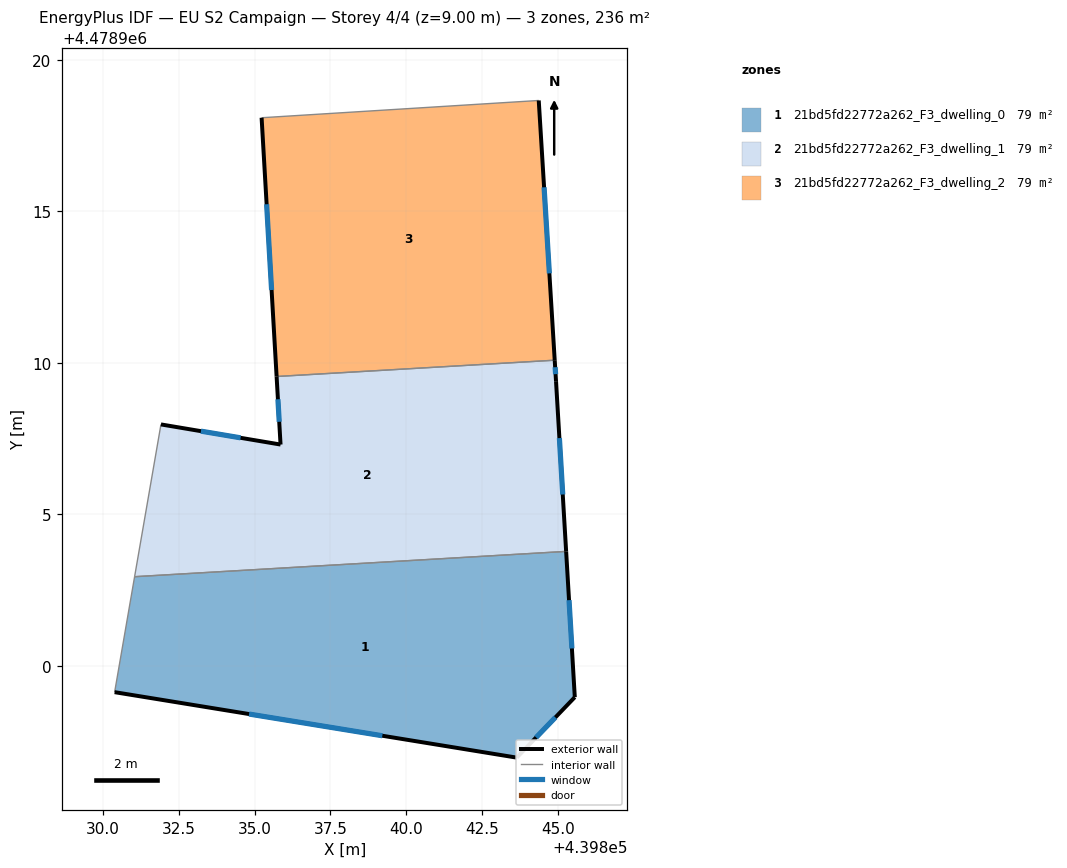
=== STOREY PLAN SPEC (per zone: floor XY polygon, exterior-wall plan segments, windows/doors) ===
zone 1: 21bd5fd22772a262_F3_dwelling_0  (78.7 m²)
  floor: (439845.28, 4478903.77) (439845.57, 4478898.96) (439843.65, 4478896.97) (439830.38, 4478899.13) (439831.04, 4478902.94)
  exterior wall: (439845.57, 4478898.96) – (439845.28, 4478903.77)  [4.8 m]
    window: (439845.47, 4478900.57) – (439845.38, 4478902.16)  [1.6 m²]
  exterior wall: (439843.65, 4478896.97) – (439845.57, 4478898.96)  [2.8 m]
    window: (439844.29, 4478897.63) – (439844.93, 4478898.30)  [0.9 m²]
  exterior wall: (439830.38, 4478899.13) – (439843.65, 4478896.97)  [13.4 m]
    window: (439834.82, 4478898.41) – (439839.21, 4478897.69)  [4.4 m²]
  interior walls: 2
zone 2: 21bd5fd22772a262_F3_dwelling_1  (78.6 m²)
  floor: (439844.90, 4478910.08) (439844.95, 4478909.39) (439845.28, 4478903.77) (439831.04, 4478902.94) (439831.91, 4478907.96) (439835.86, 4478907.30) (439835.73, 4478909.54)
  exterior wall: (439844.95, 4478909.39) – (439844.90, 4478910.08)  [0.7 m]
    window: (439844.93, 4478909.62) – (439844.92, 4478909.85)  [0.2 m²]
  exterior wall: (439845.28, 4478903.77) – (439844.95, 4478909.39)  [5.6 m]
    window: (439845.17, 4478905.65) – (439845.06, 4478907.51)  [1.9 m²]
  exterior wall: (439835.86, 4478907.30) – (439831.91, 4478907.96)  [4.0 m]
    window: (439834.54, 4478907.52) – (439833.23, 4478907.74)  [1.3 m²]
  exterior wall: (439835.73, 4478909.54) – (439835.86, 4478907.30)  [2.2 m]
    window: (439835.77, 4478908.79) – (439835.81, 4478908.05)  [0.7 m²]
  interior walls: 3
zone 3: 21bd5fd22772a262_F3_dwelling_2  (78.7 m²)
  floor: (439844.38, 4478918.65) (439844.90, 4478910.08) (439835.73, 4478909.54) (439835.23, 4478918.08)
  exterior wall: (439835.23, 4478918.08) – (439835.73, 4478909.54)  [8.6 m]
    window: (439835.40, 4478915.23) – (439835.56, 4478912.40)  [2.8 m²]
  exterior wall: (439844.90, 4478910.08) – (439844.38, 4478918.65)  [8.6 m]
    window: (439844.73, 4478912.95) – (439844.55, 4478915.79)  [2.8 m²]
  interior walls: 2

=== DERIVED (storey summary) ===
Building: EU S2 Campaign
Storey: 4 of 4  (floor level z = 9.00 m)
Storey gross floor area: 236.0 m²
Zones on this storey: 3
  - 21bd5fd22772a262_F3_dwelling_0: floor 78.7 m²; exterior wall 21.0 m (63.1 m²); 3 window(s) 6.9 m²; WWR 11.0%
  - 21bd5fd22772a262_F3_dwelling_1: floor 78.6 m²; exterior wall 12.6 m (37.7 m²); 4 window(s) 4.1 m²; WWR 11.0%
  - 21bd5fd22772a262_F3_dwelling_2: floor 78.7 m²; exterior wall 17.1 m (51.4 m²); 2 window(s) 5.6 m²; WWR 11.0%
Zone adjacency (shared interzone walls):
  - 21bd5fd22772a262_F3_dwelling_0 ↔ 21bd5fd22772a262_F3_dwelling_1
  - 21bd5fd22772a262_F3_dwelling_1 ↔ 21bd5fd22772a262_F3_dwelling_2